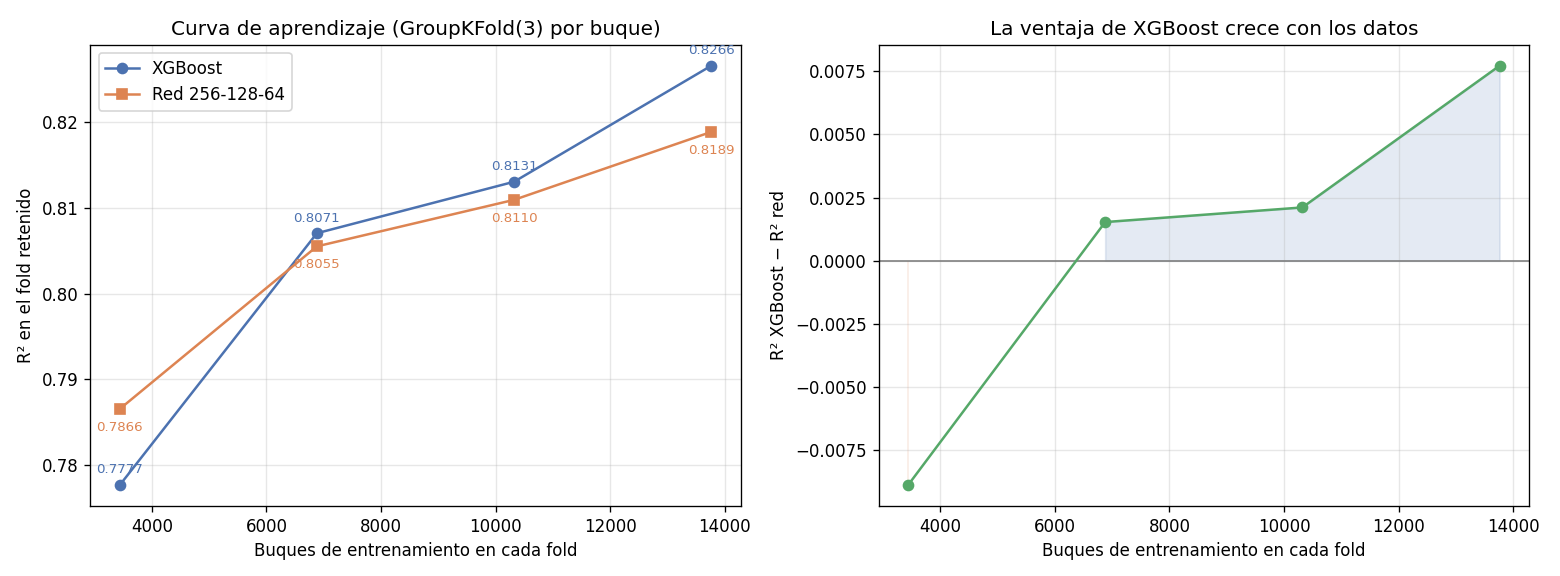

The file beside this chart, header and first rows:
fraccion, buques, filas, R2_xgb, R2_red, epocas, ventaja_xgb, folds_gana_red
0.25, 3440, 14237, 0.7777, 0.7866, 78.33, -0.008884, 3
0.5, 6880, 28321, 0.8071, 0.8055, 78.0, 0.001532, 2
0.75, 10320, 42636, 0.8131, 0.811, 83.0, 0.002111, 1
1.0, 13761, 56944, 0.8266, 0.8189, 106.3, 0.007721, 0
